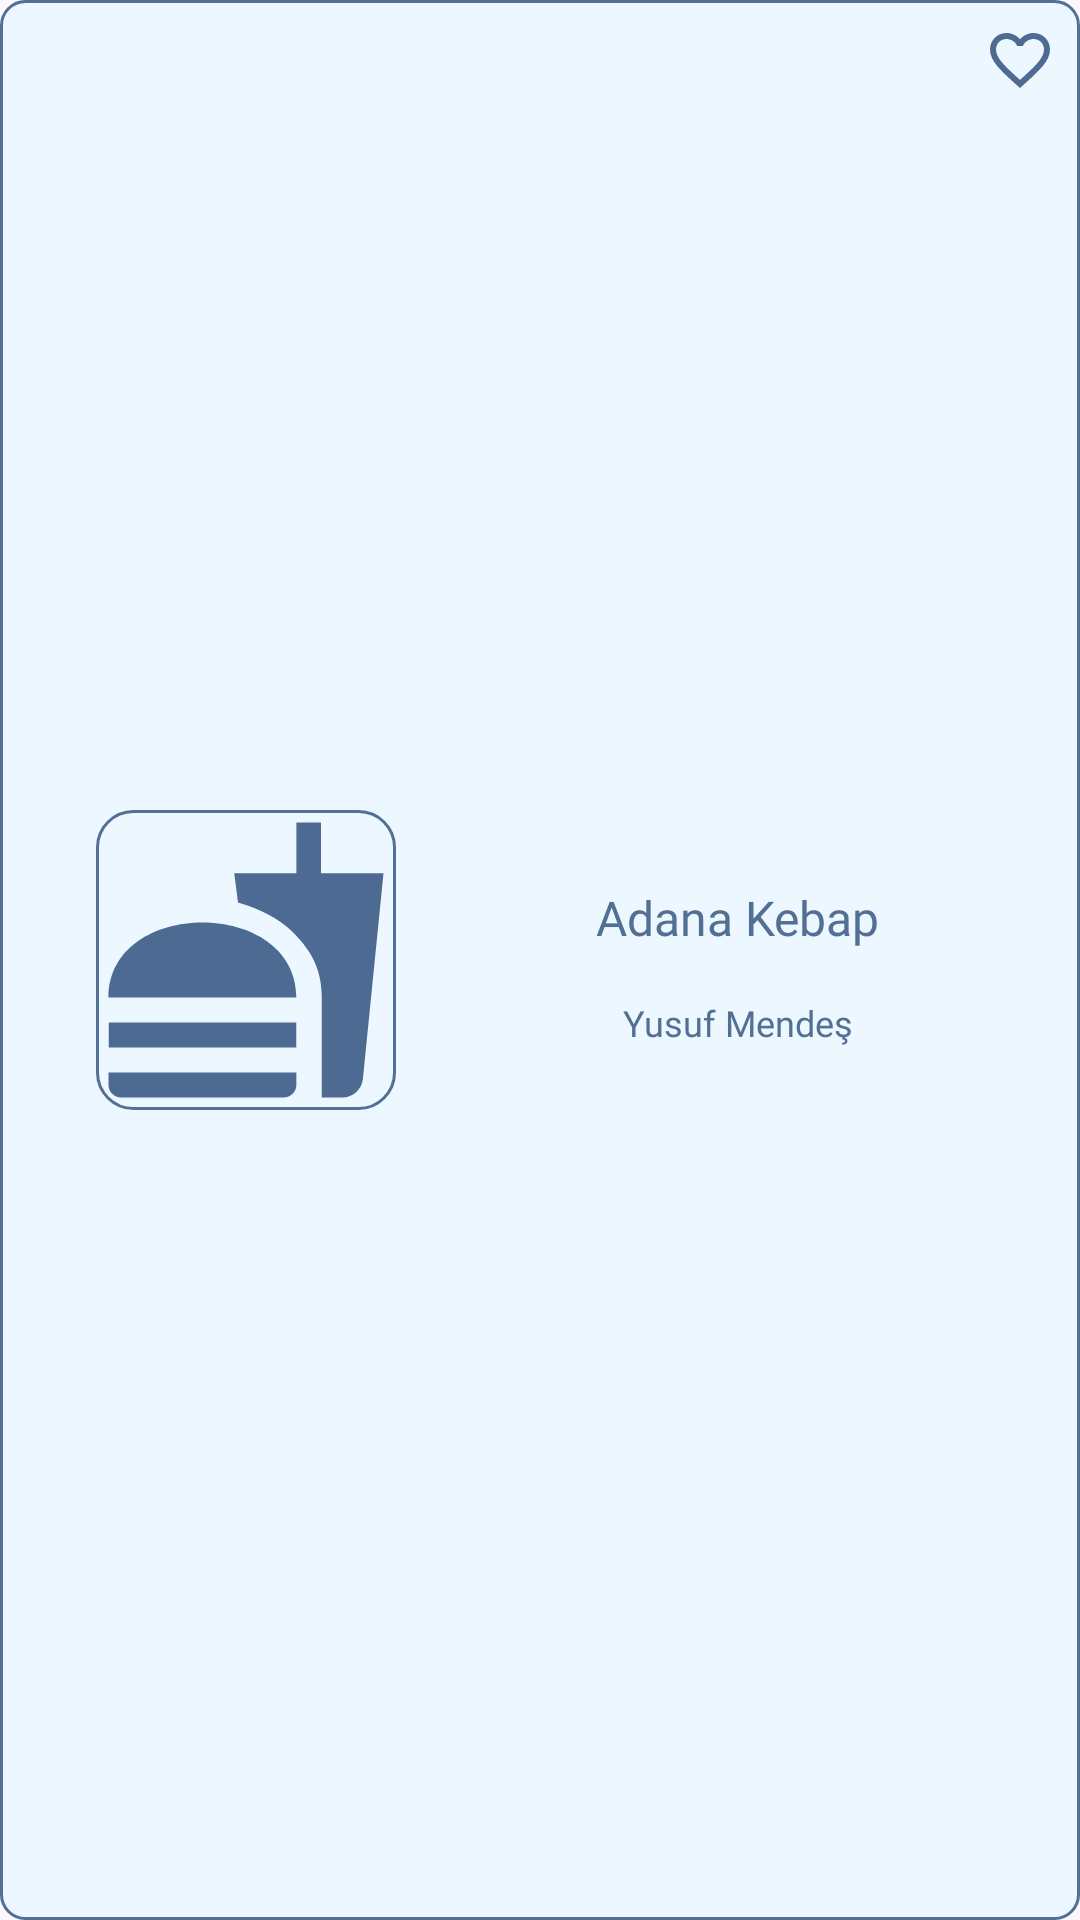

Here is an Android app screen rendered from its layout file. Give the layout XML and the strings, colors and styles it references.
<!-- AndroidManifest.xml: application theme Theme.RecipeApp -->
<!-- res/layout/favorite_item.xml -->
<?xml version="1.0" encoding="utf-8"?>
<androidx.constraintlayout.widget.ConstraintLayout xmlns:android="http://schemas.android.com/apk/res/android"
    xmlns:app="http://schemas.android.com/apk/res-auto"
    android:layout_width="match_parent"
    android:layout_height="wrap_content"
    android:layout_margin="@dimen/margin_4dp"
    android:background="@drawable/item_background">

    <androidx.appcompat.widget.AppCompatImageView
        android:id="@+id/favoriteIv"
        android:layout_width="@dimen/width_100dp"
        android:layout_height="@dimen/height_100dp"
        android:layout_marginStart="@dimen/margin_32dp"
        android:layout_marginTop="@dimen/margin_8dp"
        android:layout_marginBottom="@dimen/margin_8dp"
        android:scaleType="fitXY"
        android:background="@drawable/image_background"
        app:layout_constraintBottom_toBottomOf="parent"
        app:layout_constraintStart_toStartOf="parent"
        app:layout_constraintTop_toTopOf="parent"
        app:srcCompat="@drawable/baseline_fastfood_24" />

    <androidx.constraintlayout.widget.ConstraintLayout
        android:layout_width="wrap_content"
        android:layout_height="wrap_content"
        android:foregroundGravity="center"
        app:layout_constraintBottom_toBottomOf="parent"
        app:layout_constraintEnd_toEndOf="parent"
        app:layout_constraintStart_toEndOf="@id/favoriteIv"
        app:layout_constraintTop_toTopOf="parent">

        <androidx.appcompat.widget.AppCompatTextView
            android:id="@+id/favoriteTitleTv"
            style="@style/food_name_Title"
            android:layout_width="wrap_content"
            android:layout_height="wrap_content"
            android:layout_margin="@dimen/margin_4dp"
            android:text="@string/food_name"
            app:layout_constraintEnd_toEndOf="parent"
            app:layout_constraintStart_toStartOf="parent"
            app:layout_constraintTop_toTopOf="parent" />

        <androidx.appcompat.widget.AppCompatTextView
            android:id="@+id/favoriteUserNameTv"
            style="@style/username_text"
            android:layout_width="wrap_content"
            android:layout_height="wrap_content"
            android:layout_margin="@dimen/margin_4dp"
            android:text="@string/username"
            app:layout_constraintBottom_toBottomOf="parent"
            app:layout_constraintEnd_toEndOf="parent"
            app:layout_constraintStart_toStartOf="parent"
            app:layout_constraintTop_toBottomOf="@+id/favoriteTitleTv" />
    </androidx.constraintlayout.widget.ConstraintLayout>

    <androidx.appcompat.widget.AppCompatImageView
        android:id="@+id/favoriteAddIv"
        android:layout_width="wrap_content"
        android:layout_height="wrap_content"
        android:layout_margin="@dimen/margin_8dp"
        app:layout_constraintEnd_toEndOf="parent"
        app:layout_constraintTop_toTopOf="parent"
        app:srcCompat="@drawable/favorite_icon" />

</androidx.constraintlayout.widget.ConstraintLayout>
<!-- resources referenced by this layout -->
<resources>
  <dimen name="height_100dp">100dp</dimen>
  <dimen name="margin_32dp">32dp</dimen>
  <dimen name="margin_4dp">4dp</dimen>
  <dimen name="margin_8dp">8dp</dimen>
  <dimen name="width_100dp">100dp</dimen>
  <!-- drawable baseline_fastfood_24 (drawable) -->
  <vector xmlns:android="http://schemas.android.com/apk/res/android"
      android:width="@dimen/width_24dp"
      android:height="@dimen/height_24dp"
      android:tint="@color/icon_color"
      android:viewportWidth="24"
      android:viewportHeight="24">
      <path
          android:fillColor="@android:color/white"
          android:pathData="M18.06,22.99h1.66c0.84,0 1.53,-0.64 1.63,-1.46L23,5.05h-5L18,1h-1.97v4.05h-4.97l0.3,2.34c1.71,0.47 3.31,1.32 4.27,2.26 1.44,1.42 2.43,2.89 2.43,5.29v8.05zM1,21.99L1,21h15.03v0.99c0,0.55 -0.45,1 -1.01,1L2.01,22.99c-0.56,0 -1.01,-0.45 -1.01,-1zM16.03,14.99c0,-8 -15.03,-8 -15.03,0h15.03zM1.02,17h15v2h-15z" />
  </vector>
  <!-- drawable favorite_icon (drawable) -->
  <vector xmlns:android="http://schemas.android.com/apk/res/android"
      android:width="@dimen/width_24dp"
      android:height="@dimen/height_24dp"
      android:tint="@color/icon_color"
      android:viewportWidth="24"
      android:viewportHeight="24">
      <path
          android:fillColor="@android:color/white"
          android:pathData="M16.5,3c-1.74,0 -3.41,0.81 -4.5,2.09C10.91,3.81 9.24,3 7.5,3 4.42,3 2,5.42 2,8.5c0,3.78 3.4,6.86 8.55,11.54L12,21.35l1.45,-1.32C18.6,15.36 22,12.28 22,8.5 22,5.42 19.58,3 16.5,3zM12.1,18.55l-0.1,0.1 -0.1,-0.1C7.14,14.24 4,11.39 4,8.5 4,6.5 5.5,5 7.5,5c1.54,0 3.04,0.99 3.57,2.36h1.87C13.46,5.99 14.96,5 16.5,5c2,0 3.5,1.5 3.5,3.5 0,2.89 -3.14,5.74 -7.9,10.05z" />
  </vector>
  <!-- drawable image_background (drawable) -->
  <?xml version="1.0" encoding="utf-8"?>
  <shape xmlns:android="http://schemas.android.com/apk/res/android">
  
      <corners android:radius="@dimen/radius_12dp"/>
      <stroke android:width="1dp" android:color="@color/stroke_color"/>
  
  </shape>
  <!-- drawable item_background (drawable) -->
  <?xml version="1.0" encoding="utf-8"?>
  <shape xmlns:android="http://schemas.android.com/apk/res/android">
  
      <stroke
          android:width="@dimen/width_1dp"
          android:color="@color/stroke_color" />
      <solid android:color="@color/screen_background" />
      <corners android:radius="@dimen/radius_8dp" />
  
  </shape>
  <string name="food_name">Adana Kebap</string>
  <string name="username">Yusuf Mendeş</string>
  <style name="food_name_Title" parent="TextAppearance.AppCompat">
          <item name="android:textSize">@dimen/text_size_16sp</item>
          <item name="android:padding">@dimen/padding_8dp</item>
          <item name="android:textColor">@color/text_color</item>
          <item name="android:fontFamily">@font/inter_medium</item>
      </style>
  <style name="username_text" parent="TextAppearance.AppCompat">
          <item name="android:textSize">@dimen/text_size_12sp</item>
          <item name="android:padding">@dimen/padding_4dp</item>
          <item name="android:textColor">@color/text_color</item>
          <item name="android:fontFamily">@font/inter_regular</item>
      </style>
  <style name="Theme.RecipeApp" parent="Base.Theme.RecipeApp" />
  <dimen name="width_24dp">24dp</dimen>
  <dimen name="height_24dp">24dp</dimen>
  <color name="icon_color">#4d6a92</color>
  <dimen name="radius_12dp">12dp</dimen>
  <color name="stroke_color">#527094</color>
  <dimen name="width_1dp">1dp</dimen>
  <color name="screen_background">#edf7ff</color>
  <dimen name="radius_8dp">8dp</dimen>
  <dimen name="text_size_16sp">16sp</dimen>
  <dimen name="padding_8dp">8dp</dimen>
  <color name="text_color">#527094</color>
  <dimen name="text_size_12sp">12sp</dimen>
  <dimen name="padding_4dp">4dp</dimen>
  <style name="Base.Theme.RecipeApp" parent="Theme.Material3.DayNight.NoActionBar">
          
          <item name="colorPrimary">@color/screen_background</item>
      </style>
</resources>
